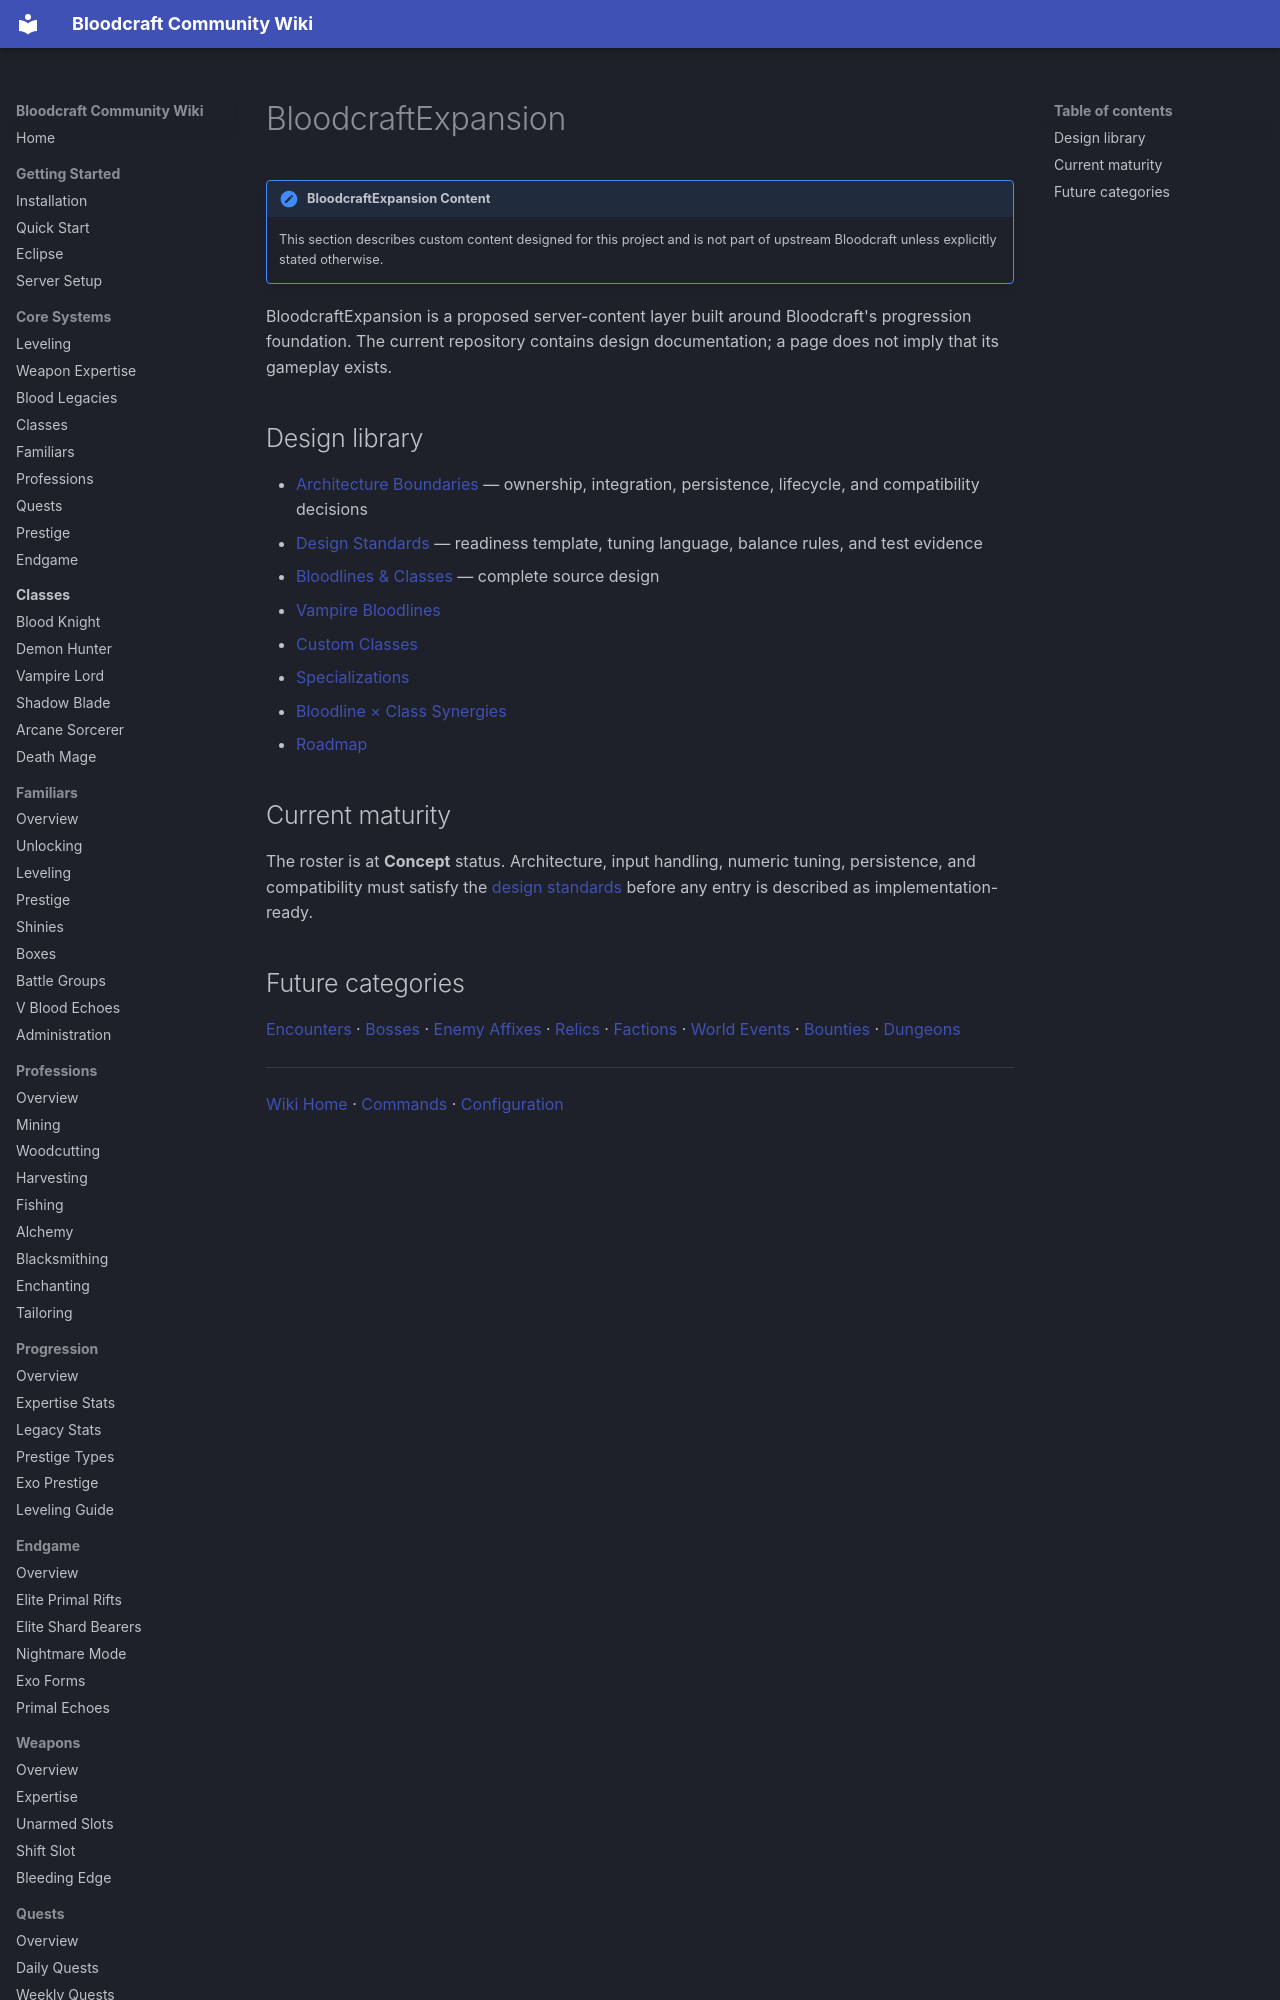

repository: lastnahaj/V-Rising · page: custom/index.html · generator: mkdocs

# BloodcraftExpansion

!!! expansion "BloodcraftExpansion Content"
    This section describes custom content designed for this project and is not part of upstream Bloodcraft unless explicitly stated otherwise.

BloodcraftExpansion is a proposed server-content layer built around Bloodcraft's progression foundation. The current repository contains design documentation; a page does not imply that its gameplay exists.

## Design library

- [Architecture Boundaries](ARCHITECTURE.md) — ownership, integration, persistence, lifecycle, and compatibility decisions
- [Design Standards](DESIGN-STANDARDS.md) — readiness template, tuning language, balance rules, and test evidence
- [Bloodlines & Classes](BLOODLINES-AND-CLASSES.md) — complete source design
- [Vampire Bloodlines](BLOODLINES.md)
- [Custom Classes](CUSTOM-CLASSES.md)
- [Specializations](SPECIALIZATIONS.md)
- [Bloodline × Class Synergies](SYNERGIES.md)
- [Roadmap](ROADMAP.md)
